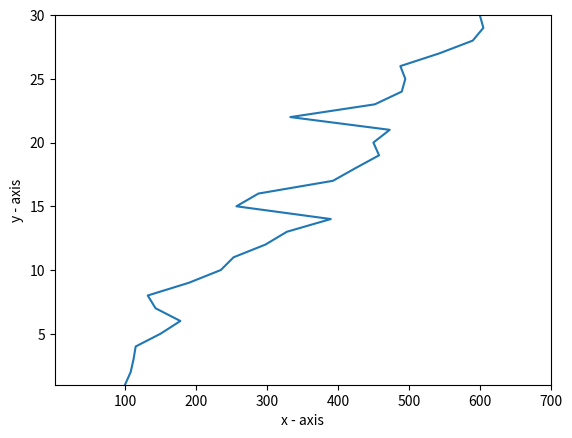

Write the Python code that produced this figure.
#!/usr/bin/env python
# coding: utf-8

# In[93]:


import numpy as np
import matplotlib.pyplot as plt
billy= {'Day1': 100,'Day2': 108,'Day3':112,'Day4':115,'Day5':150,
          'Day6':178, 'Day7': 143, 'Day8': 132, 'Day9':190, 'Day10': 235,
          'Day11':253, 'Day12': 298, 'Day13': 328, 'Day14':390, 'Day15': 257,
          'Day16':288, 'Day17': 393, 'Day18': 425, 'Day19':458, 'Day20': 450,
          'Day21':473, 'Day22': 333, 'Day23': 452, 'Day24':490, 'Day25': 495,
          'Day26':488, 'Day27': 543, 'Day28': 532, 'Day28':590, 'Day30': 605,'Day31':600}
billy.values


# In[94]:


key=0
score= [] 
for key in billy.keys() : 
    score.append (billy[key]) 


# In[95]:


print(str(billy))


# In[96]:


print(str(score))


# In[97]:


import numpy as np
day= np.array([ 1, 2, 3,4,5,6,7,8,9,10,11,12,13,14,15,16,17,18,19,20,21,22,23,24,25,26,27,28,29,30])
print(day)


# In[98]:


import matplotlib.pyplot as plt
x = np.linspace(0,1,500)
y = np.linspace(0, 1, 5)
x=score
y=day
plt.ylim(1,30) 
plt.xlim(1,700)

plt.plot(x,y)
plt.xlabel('x - axis') 
 
plt.ylabel('y - axis')

plt.show


# In[100]:


med=np.median(score)
print("median=")
print(med)


# In[102]:


mi=np.min(score)
print("minimum")
print(mi)


# In[103]:


ma=np.max(score)
print("maximun")
print(ma)


# In[ ]:




